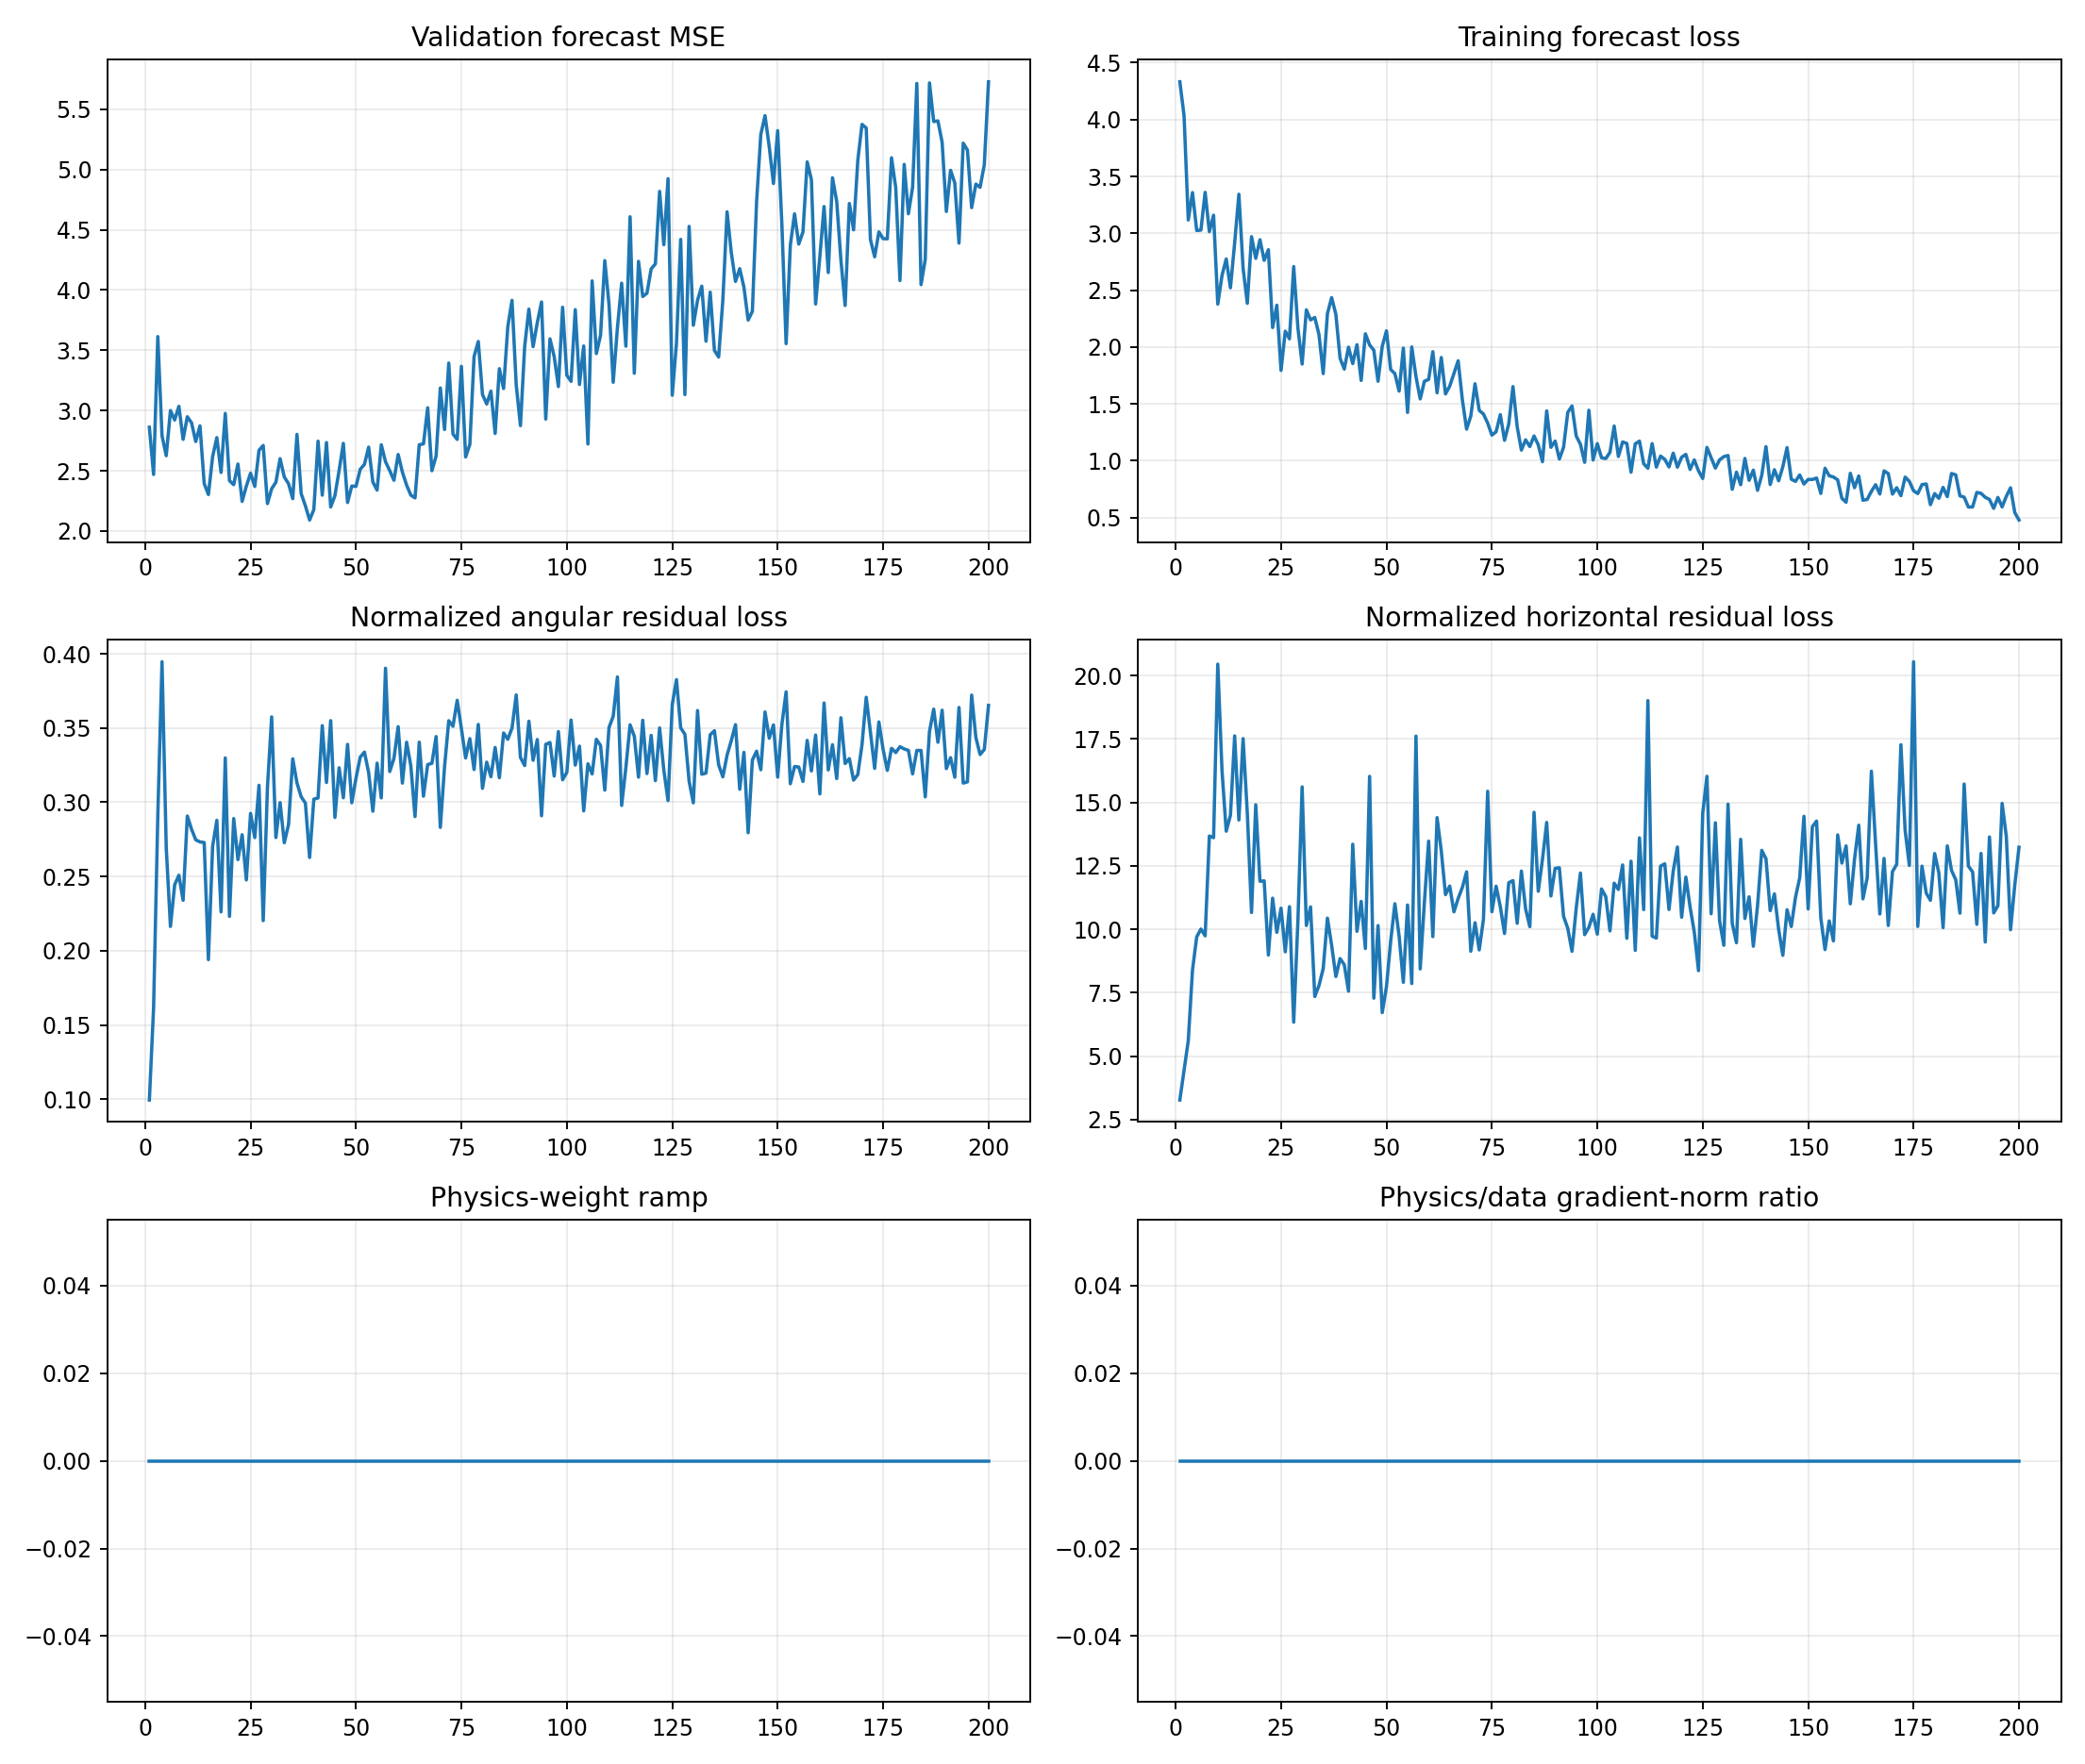

Values plotted in this chart, from the file beside it:
epoch, target_physics_weight, current_physics_weight, validation_forecast_mse, physics_to_data_gradient_ratio, train_total, train_data, train_cartpole_physics, train_angular_physics, train_horizontal_physics, train_a10_physics, train_a11_physics, train_a12_physics, train_a13_physics, train_data_gradient_l2, train_physics_gradient_l2
1, 0.0, 0.0, 2.861, 0.0, 4.332, 4.332, 3.369, 0.09942, 3.269, 3.653, 3.379, 2.359, 4.45, 1.77, 0.3995
2, 0.0, 0.0, 2.47, 0.0, 4.034, 4.034, 4.595, 0.1614, 4.434, 4.217, 4.373, 3.424, 6.237, 25.89, 17.21
3, 0.0, 0.0, 3.614, 0.0, 3.117, 3.117, 5.9, 0.2909, 5.61, 6.456, 6.07, 4.615, 6.888, 3.337, 8.276
4, 0.0, 0.0, 2.791, 0.0, 3.358, 3.358, 8.786, 0.3946, 8.391, 8.424, 12.65, 4.696, 9.611, 4.666, 24.2
5, 0.0, 0.0, 2.625, 0.0, 3.024, 3.024, 9.968, 0.2694, 9.699, 7.623, 14.35, 4.229, 12.79, 3.478, 28.01
6, 0.0, 0.0, 3, 0.0, 3.028, 3.028, 10.23, 0.2164, 10.01, 7.215, 12.72, 4.43, 13.26, 3.603, 20.24
7, 0.0, 0.0, 2.922, 0.0, 3.36, 3.36, 9.986, 0.2444, 9.742, 8.378, 15.73, 7.741, 8.199, 2.67, 33.71
8, 0.0, 0.0, 3.035, 0.0, 3.014, 3.014, 13.93, 0.2508, 13.68, 23.97, 16.5, 9.705, 9.276, 2.373, 38.48
9, 0.0, 0.0, 2.761, 0.0, 3.159, 3.159, 13.85, 0.234, 13.61, 13.68, 17.17, 5.104, 21.32, 3.305, 39.26
10, 0.0, 0.0, 2.948, 0.0, 2.377, 2.377, 20.74, 0.2907, 20.45, 8.232, 32.43, 8.167, 32.7, 3.122, 94.6
11, 0.0, 0.0, 2.898, 0.0, 2.629, 2.629, 16.54, 0.2818, 16.26, 7.473, 31.1, 8.185, 18.65, 6.228, 77.22
12, 0.0, 0.0, 2.743, 0.0, 2.774, 2.774, 14.14, 0.2747, 13.87, 10.77, 20.88, 15.96, 12.86, 6.404, 54.9
13, 0.0, 0.0, 2.873, 0.0, 2.52, 2.52, 14.77, 0.2733, 14.49, 10.48, 17.98, 10.32, 16.85, 3.469, 71.24
14, 0.0, 0.0, 2.394, 0.0, 2.915, 2.915, 17.9, 0.2729, 17.62, 10.89, 25.73, 5.967, 31.6, 4.402, 42.75
15, 0.0, 0.0, 2.303, 0.0, 3.343, 3.343, 14.5, 0.194, 14.31, 8.926, 17.33, 12.85, 17.43, 3.585, 51.76
16, 0.0, 0.0, 2.617, 0.0, 2.693, 2.693, 17.79, 0.2703, 17.52, 6.29, 35.75, 21.25, 12.04, 23.06, 423.2
17, 0.0, 0.0, 2.775, 0.0, 2.384, 2.384, 14.87, 0.2878, 14.58, 8.952, 21.56, 13.89, 15.87, 3.328, 22.94
18, 0.0, 0.0, 2.486, 0.0, 2.97, 2.97, 10.89, 0.2262, 10.66, 6.414, 19.79, 6.911, 12.37, 2.56, 66.05
19, 0.0, 0.0, 2.976, 0.0, 2.779, 2.779, 15.24, 0.3298, 14.91, 7.821, 24.13, 9.695, 21.41, 4.856, 70.91
20, 0.0, 0.0, 2.418, 0.0, 2.943, 2.943, 12.12, 0.2231, 11.89, 5.987, 16.75, 5.362, 18.82, 4.298, 24.08
21, 0.0, 0.0, 2.385, 0.0, 2.762, 2.762, 12.2, 0.289, 11.91, 7.267, 18.64, 9.051, 14.11, 4.458, 45.68
22, 0.0, 0.0, 2.556, 0.0, 2.856, 2.856, 9.247, 0.2614, 8.985, 7.276, 8.904, 5.947, 15.52, 3.521, 40.97
23, 0.0, 0.0, 2.246, 0.0, 2.171, 2.171, 11.5, 0.2781, 11.23, 7.577, 17.22, 7.687, 14.05, 3.564, 22.31
24, 0.0, 0.0, 2.373, 0.0, 2.368, 2.368, 10.13, 0.2477, 9.88, 7.18, 12.81, 8.874, 12.6, 2.404, 16.56
25, 0.0, 0.0, 2.48, 0.0, 1.794, 1.794, 11.13, 0.2925, 10.83, 7.985, 14.81, 7.378, 13.72, 4.373, 20.83
26, 0.0, 0.0, 2.37, 0.0, 2.139, 2.139, 9.388, 0.2762, 9.112, 7.768, 12.7, 4.362, 12.94, 2.537, 21.86
27, 0.0, 0.0, 2.67, 0.0, 2.072, 2.072, 11.2, 0.3114, 10.89, 7.006, 14.73, 7.229, 15.57, 4.432, 187.1
28, 0.0, 0.0, 2.71, 0.0, 2.707, 2.707, 6.558, 0.2202, 6.338, 8.352, 7.549, 4.682, 5.931, 12.01, 21.23
29, 0.0, 0.0, 2.228, 0.0, 2.167, 2.167, 10.64, 0.3099, 10.33, 6.566, 18.87, 4.729, 11.92, 17.63, 29.49
30, 0.0, 0.0, 2.351, 0.0, 1.85, 1.85, 15.97, 0.3575, 15.61, 8.847, 29.77, 5.791, 20.15, 4.905, 47.45
31, 0.0, 0.0, 2.405, 0.0, 2.327, 2.327, 10.42, 0.2762, 10.15, 7.649, 20.89, 2.991, 11.52, 2.185, 22.96
32, 0.0, 0.0, 2.601, 0.0, 2.238, 2.238, 11.18, 0.2998, 10.88, 10.53, 17.32, 6.629, 9.01, 5.25, 19.6
33, 0.0, 0.0, 2.448, 0.0, 2.26, 2.26, 7.622, 0.2727, 7.349, 6.857, 10.32, 3.128, 9.378, 3.075, 26.01
34, 0.0, 0.0, 2.393, 0.0, 2.109, 2.109, 8.07, 0.285, 7.785, 7.488, 9.455, 6.02, 10.59, 4.005, 21.91
35, 0.0, 0.0, 2.268, 0.0, 1.766, 1.766, 8.782, 0.3293, 8.453, 7.698, 11.79, 6.733, 8.538, 3.196, 36.49
36, 0.0, 0.0, 2.802, 0.0, 2.293, 2.293, 10.76, 0.313, 10.44, 5.995, 17.06, 3.857, 13.99, 7.754, 29.28
37, 0.0, 0.0, 2.311, 0.0, 2.434, 2.434, 9.672, 0.3037, 9.368, 4.486, 22.73, 3.868, 8.223, 29.42, 38.86
38, 0.0, 0.0, 2.209, 0.0, 2.287, 2.287, 8.436, 0.2994, 8.137, 6.155, 13.8, 2.575, 13.61, 7.251, 67
39, 0.0, 0.0, 2.091, 0.0, 1.9, 1.9, 9.107, 0.2628, 8.844, 4.545, 19.98, 5.025, 6.029, 3.673, 12.35
40, 0.0, 0.0, 2.178, 0.0, 1.806, 1.806, 8.904, 0.3021, 8.602, 8.471, 11.21, 4.516, 10.92, 4.36, 24.67
41, 0.0, 0.0, 2.746, 0.0, 1.998, 1.998, 7.862, 0.3029, 7.56, 6.575, 15.83, 2.793, 6.452, 5.605, 21.48
42, 0.0, 0.0, 2.298, 0.0, 1.854, 1.854, 13.7, 0.3516, 13.35, 6.323, 32.49, 5.425, 13.54, 12.27, 278.1
43, 0.0, 0.0, 2.734, 0.0, 2.02, 2.02, 10.23, 0.3133, 9.921, 6.278, 15.45, 6.046, 14.34, 8.505, 47.47
44, 0.0, 0.0, 2.2, 0.0, 1.706, 1.706, 11.45, 0.355, 11.1, 7.424, 22.92, 3.837, 13.24, 5.51, 42.06
45, 0.0, 0.0, 2.294, 0.0, 2.116, 2.116, 9.532, 0.2898, 9.242, 5.904, 14.82, 7.361, 10.92, 9.358, 41.26
46, 0.0, 0.0, 2.504, 0.0, 2.019, 2.019, 16.35, 0.3232, 16.03, 6.67, 38.48, 4.949, 14.41, 7.997, 43.19
47, 0.0, 0.0, 2.728, 0.0, 1.972, 1.972, 7.588, 0.303, 7.285, 7.978, 10.95, 5.745, 6.408, 4.604, 90.98
48, 0.0, 0.0, 2.236, 0.0, 1.698, 1.698, 10.49, 0.339, 10.15, 7.848, 17.45, 5.811, 12.35, 10.17, 84.95
49, 0.0, 0.0, 2.374, 0.0, 2.006, 2.006, 7.015, 0.2996, 6.716, 6.913, 6.759, 5.03, 9.287, 4.846, 47.39
50, 0.0, 0.0, 2.37, 0.0, 2.142, 2.142, 8.054, 0.3162, 7.738, 5.37, 10.43, 5.541, 10.39, 4.342, 26.41
51, 0.0, 0.0, 2.512, 0.0, 1.802, 1.802, 9.864, 0.3304, 9.534, 5.857, 16.77, 5.766, 13.15, 4.059, 20.73
52, 0.0, 0.0, 2.553, 0.0, 1.765, 1.765, 11.34, 0.3338, 11.01, 5.303, 26.07, 3.782, 13.19, 7.348, 46.83
53, 0.0, 0.0, 2.696, 0.0, 1.612, 1.612, 10.06, 0.32, 9.735, 3.521, 20.9, 4.169, 10.18, 19.51, 27.82
54, 0.0, 0.0, 2.406, 0.0, 1.99, 1.99, 8.205, 0.294, 7.911, 7.001, 13.35, 3.762, 10.37, 4.199, 32.95
55, 0.0, 0.0, 2.34, 0.0, 1.425, 1.425, 11.28, 0.3263, 10.96, 7.317, 21.62, 6.248, 12.2, 3.287, 66.16
56, 0.0, 0.0, 2.716, 0.0, 2, 2, 8.165, 0.3029, 7.862, 9.017, 10.07, 3.298, 10.84, 9.742, 20.08
57, 0.0, 0.0, 2.576, 0.0, 1.74, 1.74, 18.01, 0.3903, 17.62, 7.711, 44.63, 7.422, 19.21, 4.361, 42.35
58, 0.0, 0.0, 2.502, 0.0, 1.543, 1.543, 8.758, 0.3207, 8.438, 7.57, 10.4, 6.813, 10.67, 3.043, 75.56
59, 0.0, 0.0, 2.421, 0.0, 1.698, 1.698, 11.41, 0.3295, 11.08, 6.235, 16.77, 4.742, 18.15, 5.676, 91.1
60, 0.0, 0.0, 2.635, 0.0, 1.715, 1.715, 13.83, 0.3509, 13.47, 7.781, 27.53, 6.62, 12.76, 5.572, 56.96
... 140 more rows
